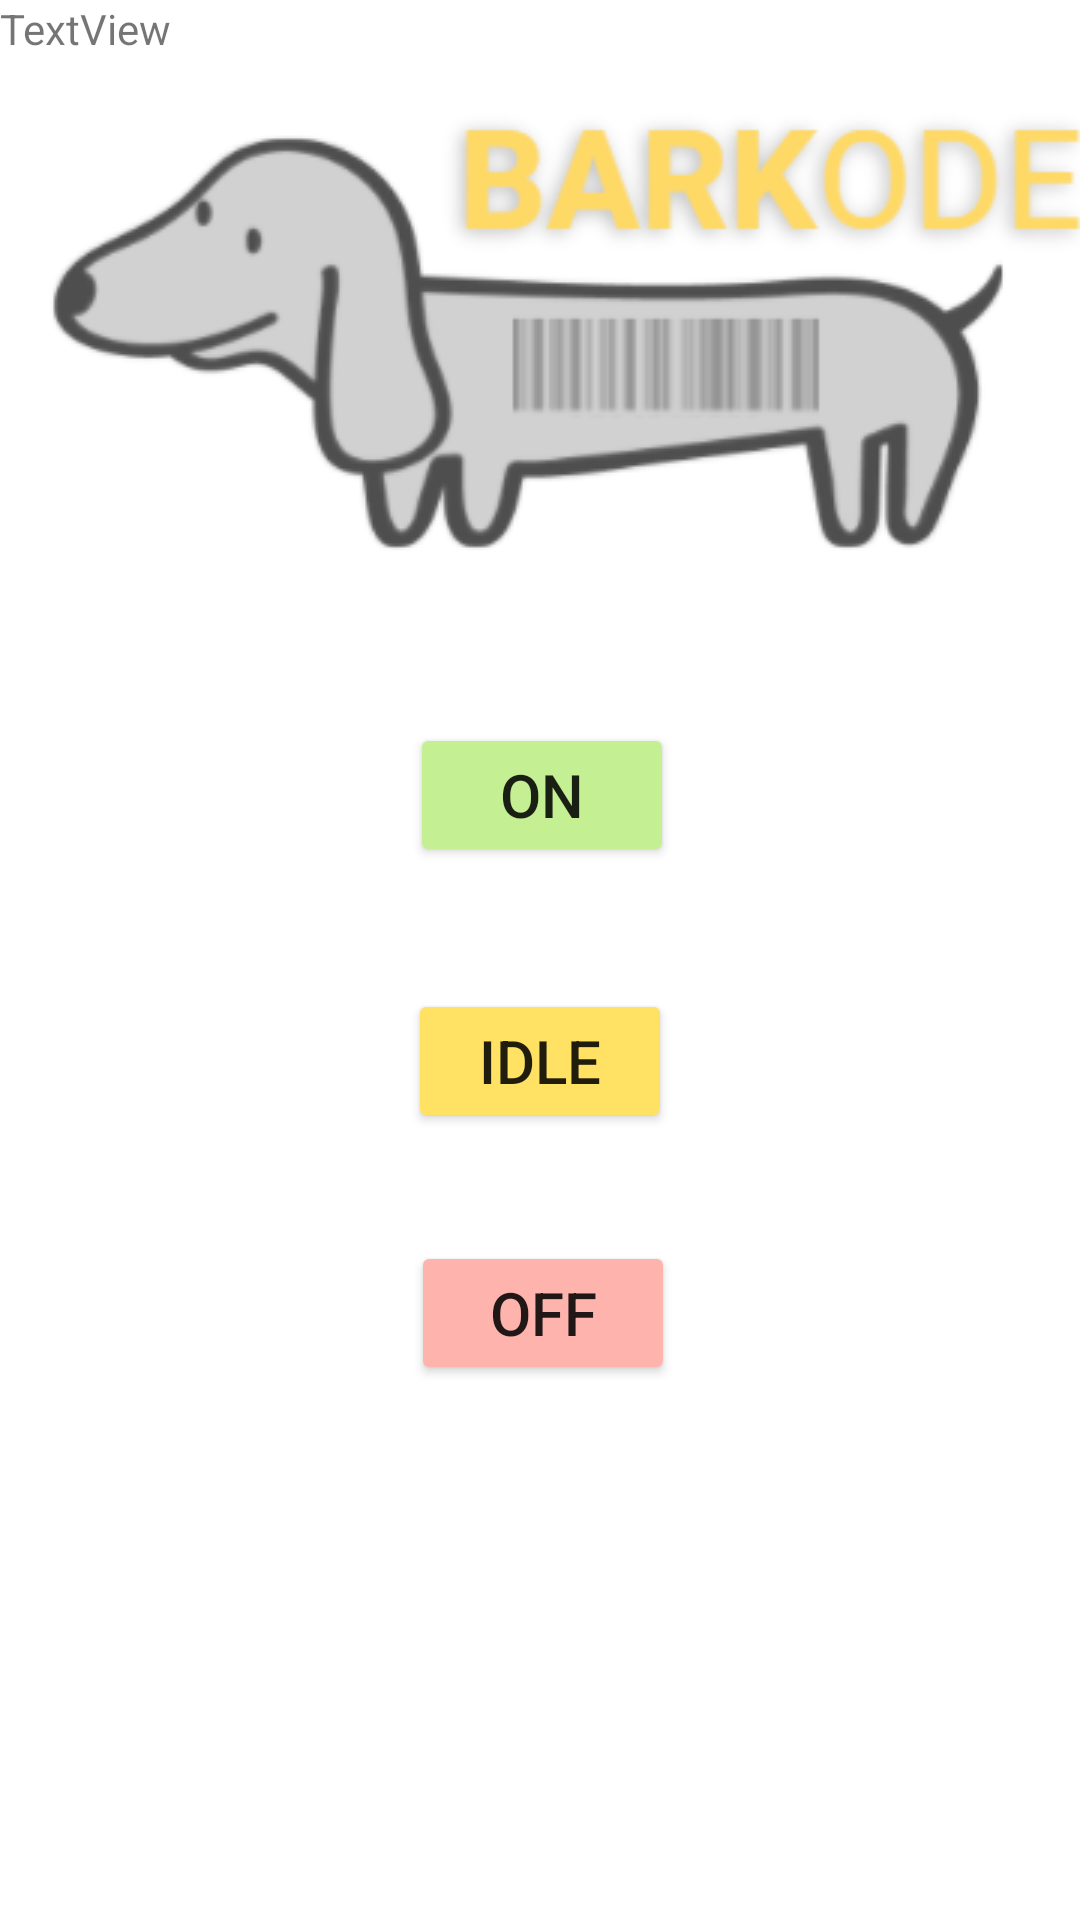

This screen was rendered from an Android layout file. Write that file and the resources it references.
<!-- AndroidManifest.xml: application theme Theme.BarkodeApp -->
<!-- res/layout/status_main.xml -->
<?xml version="1.0" encoding="utf-8"?>
<androidx.constraintlayout.widget.ConstraintLayout
    xmlns:android="http://schemas.android.com/apk/res/android"
    xmlns:app="http://schemas.android.com/apk/res-auto"
    xmlns:tools="http://schemas.android.com/tools"
    android:layout_width="match_parent"
    android:layout_height="match_parent">

    <Button
        android:id="@+id/idle"
        android:layout_width="wrap_content"
        android:layout_height="wrap_content"
        android:text="IDLE"
        android:textSize="20sp"
        app:backgroundTint="#FFE164"
        app:layout_constraintBottom_toBottomOf="parent"
        app:layout_constraintEnd_toEndOf="parent"
        app:layout_constraintStart_toStartOf="parent"
        app:layout_constraintTop_toTopOf="parent"
        app:layout_constraintVertical_bias="0.557" />

    <Button
        android:id="@+id/on"
        android:layout_width="wrap_content"
        android:layout_height="wrap_content"
        android:text="ON"
        android:textSize="20sp"
        app:backgroundTint="#C4EF92"
        app:layout_constraintBottom_toBottomOf="parent"
        app:layout_constraintEnd_toEndOf="parent"
        app:layout_constraintHorizontal_bias="0.503"
        app:layout_constraintStart_toStartOf="parent"
        app:layout_constraintTop_toTopOf="parent"
        app:layout_constraintVertical_bias="0.407" />

    <Button
        android:id="@+id/off"
        android:layout_width="wrap_content"
        android:layout_height="wrap_content"
        android:text="OFF"
        android:textSize="20sp"
        app:backgroundTint="#FFB3AD"
        app:layout_constraintBottom_toBottomOf="parent"
        app:layout_constraintEnd_toEndOf="parent"
        app:layout_constraintHorizontal_bias="0.504"
        app:layout_constraintStart_toStartOf="parent"
        app:layout_constraintTop_toTopOf="parent"
        app:layout_constraintVertical_bias="0.699" />

    <ImageButton
        android:id="@+id/logo"
        android:layout_width="399dp"
        android:layout_height="196dp"
        android:layout_marginStart="4dp"
        app:layout_constraintBottom_toBottomOf="parent"
        app:layout_constraintStart_toStartOf="parent"
        app:layout_constraintTop_toTopOf="parent"
        app:layout_constraintVertical_bias="0.026"
        app:srcCompat="@drawable/barkode" />

    <TextView
        android:id="@+id/curr"
        android:layout_width="wrap_content"
        android:layout_height="wrap_content"
        android:text="TextView"
        tools:layout_editor_absoluteX="179dp"
        tools:layout_editor_absoluteY="577dp" />

</androidx.constraintlayout.widget.ConstraintLayout>
<!-- resources referenced by this layout -->
<resources>
  <!-- drawable barkode: png bitmap (drawable, 27242 bytes) -->
  <style name="Theme.BarkodeApp" parent="Theme.MaterialComponents.DayNight.DarkActionBar">
          
          <item name="colorPrimary">@color/purple_500</item>
          <item name="colorPrimaryVariant">@color/purple_700</item>
          <item name="colorOnPrimary">@color/white</item>
          
          <item name="colorSecondary">@color/teal_200</item>
          <item name="colorSecondaryVariant">@color/teal_700</item>
          <item name="colorOnSecondary">@color/black</item>
          
          <item name="android:statusBarColor" tools:targetApi="l">?attr/colorPrimaryVariant</item>
          
      </style>
  <!-- not gathered from this repository: default colours our renderer supplied (Android Studio template values) -->
  <color name="purple_500">#FF6200EE</color>
  <color name="purple_700">#FF3700B3</color>
  <color name="teal_200">#FF03DAC5</color>
  <color name="teal_700">#FF018786</color>
  <color name="black">#FF000000</color>
  <color name="white">#FFFFFFFF</color>
</resources>
